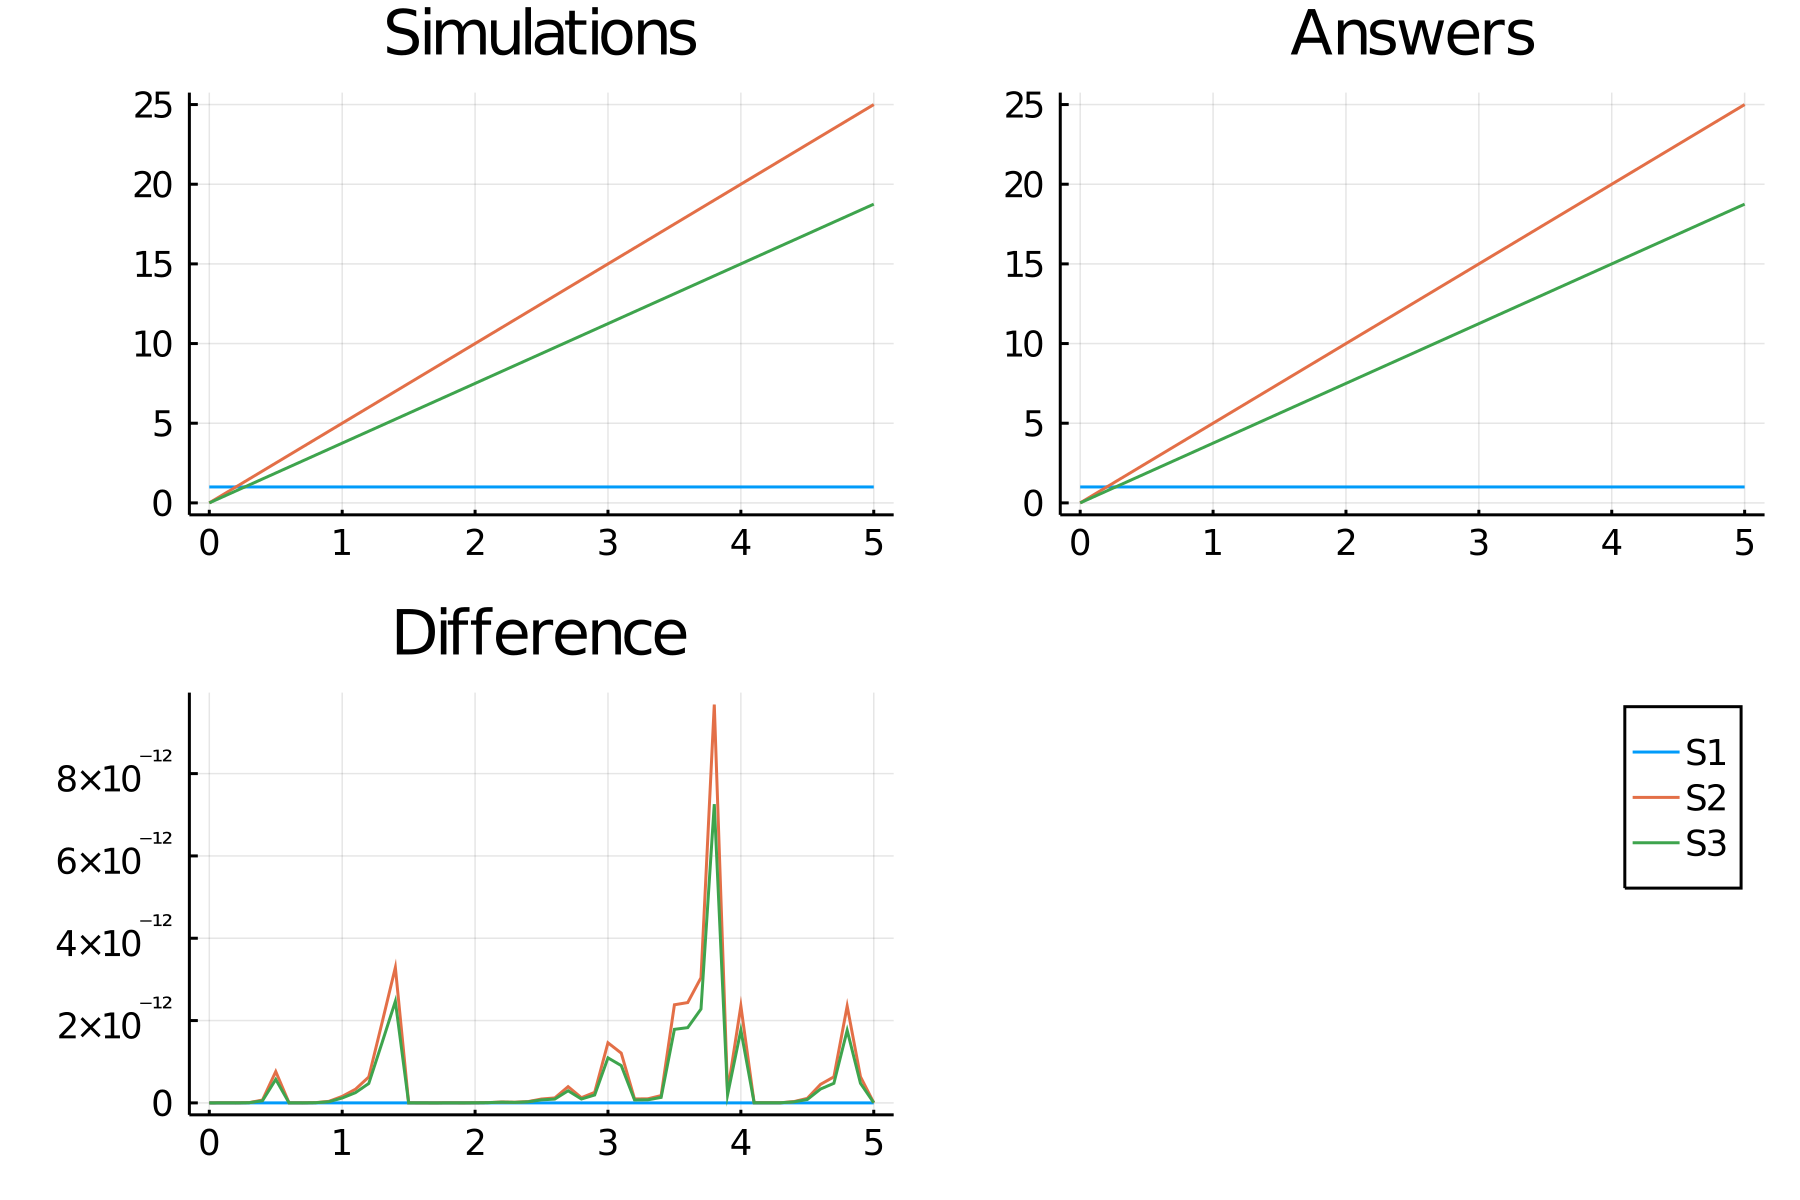

Source data for this figure (header and first rows):
time, S1_, S2_, S3_
0.0, 1.0, 0.0, 0.0
0.1, 1.0, 0.5, 0.375
0.2, 1.0, 1, 0.75
0.3, 1.0, 1.5, 1.125
0.4, 1.0, 2, 1.5
0.5, 1.0, 2.5, 1.875
0.6, 1.0, 3.0, 2.25
0.7, 1.0, 3.5, 2.625
0.8, 1.0, 4, 3
0.9, 1.0, 4.5, 3.375
1.0, 1.0, 5, 3.75
1.1, 1.0, 5.5, 4.125
1.2, 1.0, 6, 4.5
1.3, 1.0, 6.5, 4.875
1.4, 1.0, 7, 5.25
1.5, 1.0, 7.5, 5.625
1.6, 1.0, 8, 6
1.7, 1.0, 8.5, 6.375
1.8, 1.0, 9.0, 6.75
1.9, 1.0, 9.5, 7.125
2.0, 1.0, 10, 7.5
2.1, 1.0, 10.5, 7.875
2.2, 1.0, 11, 8.25
2.3, 1.0, 11.5, 8.625
2.4, 1.0, 12, 9
2.5, 1.0, 12.5, 9.375
2.6, 1.0, 13, 9.75
2.7, 1.0, 13.5, 10.12
2.8, 1.0, 14, 10.5
2.9, 1.0, 14.5, 10.88
3.0, 1.0, 15, 11.25
3.1, 1.0, 15.5, 11.62
3.2, 1.0, 16, 12
3.3, 1.0, 16.5, 12.37
3.4, 1.0, 17, 12.75
3.5, 1.0, 17.5, 13.12
3.6, 1.0, 18, 13.5
3.7, 1.0, 18.5, 13.87
3.8, 1.0, 19, 14.25
3.9, 1.0, 19.5, 14.62
4.0, 1.0, 20, 15
4.1, 1.0, 20.5, 15.38
4.2, 1.0, 21, 15.75
4.3, 1.0, 21.5, 16.12
4.4, 1.0, 22, 16.5
4.5, 1.0, 22.5, 16.87
4.6, 1.0, 23, 17.25
4.7, 1.0, 23.5, 17.62
4.8, 1.0, 24, 18
4.9, 1.0, 24.5, 18.37
5.0, 1.0, 25, 18.75
